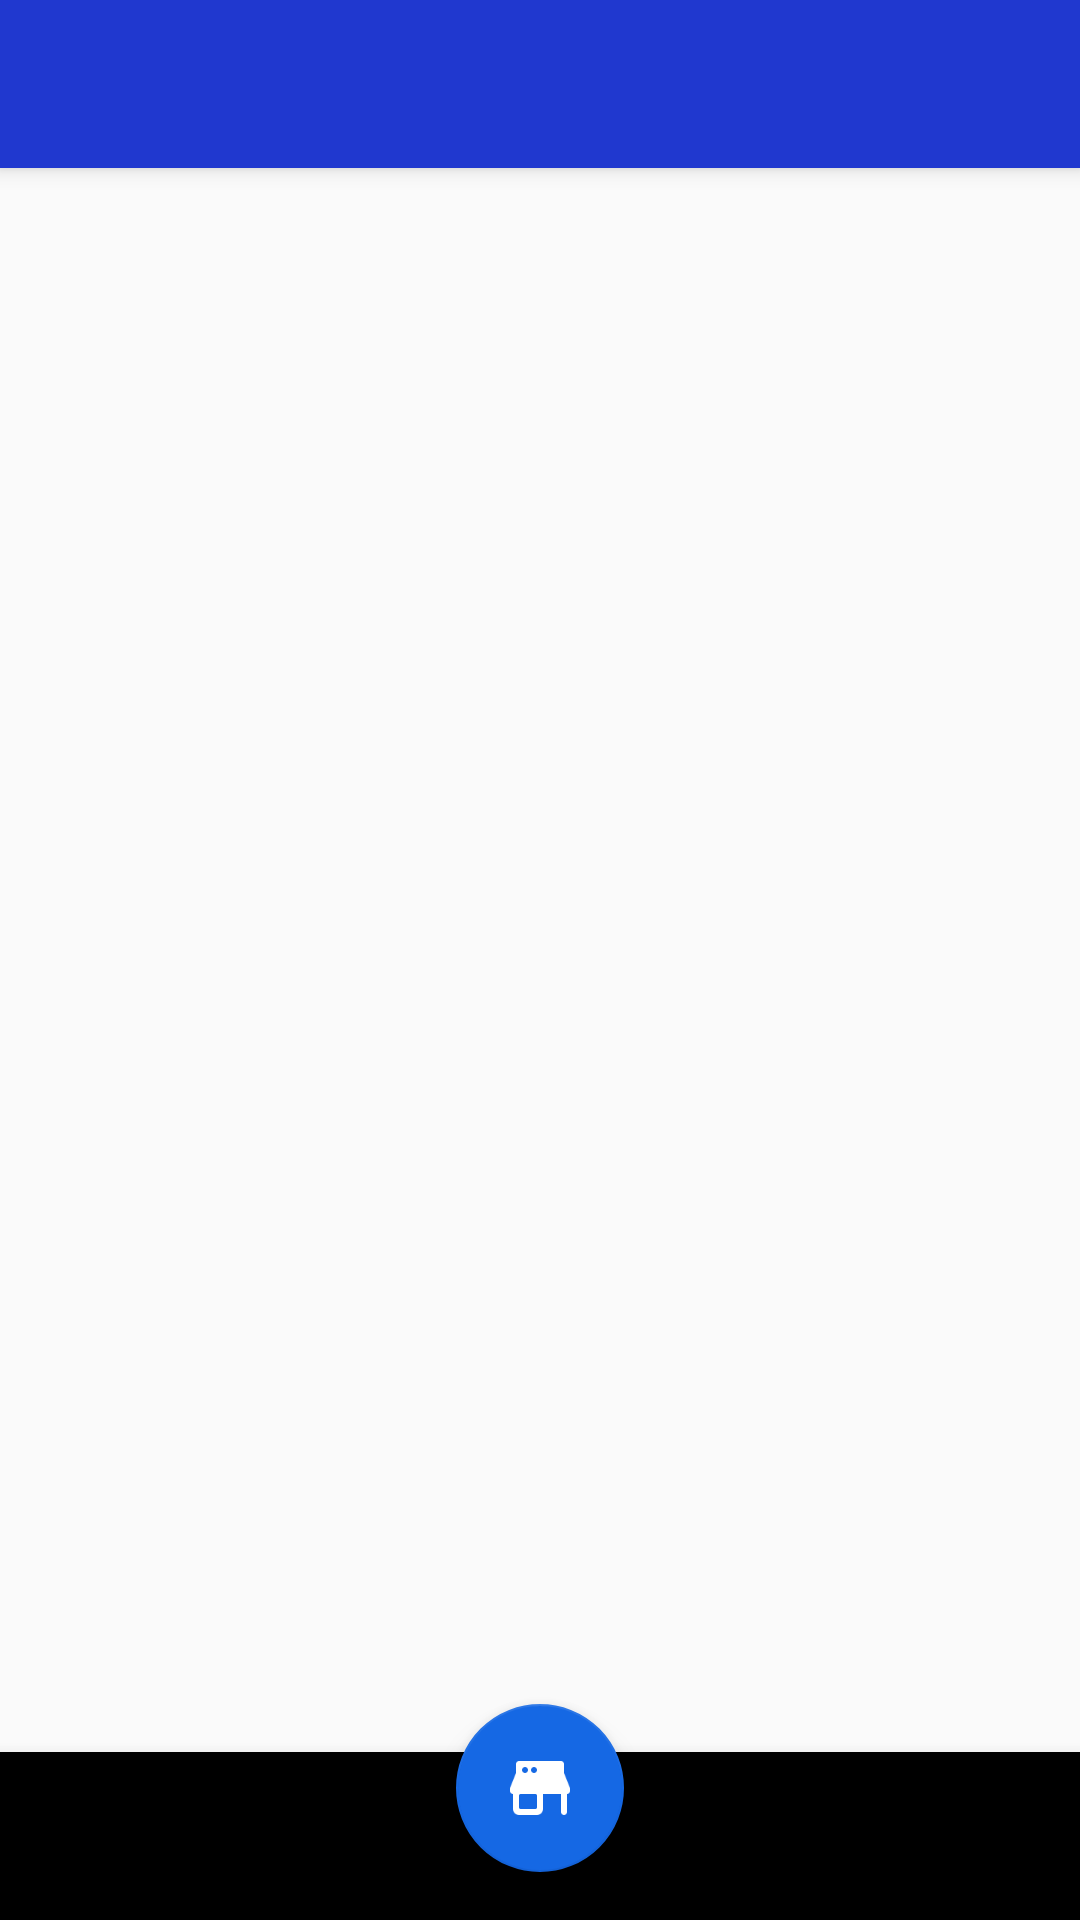

The Android layout XML behind this screen, and the referenced resources:
<!-- AndroidManifest.xml: application theme AppTheme -->
<!-- res/layout/layout.xml -->
<androidx.drawerlayout.widget.DrawerLayout
	xmlns:android="http://schemas.android.com/apk/res/android"
	xmlns:app="http://schemas.android.com/apk/res-auto"
	xmlns:tools="http://schemas.android.com/tools"
	android:id="@+id/_drawer"
	android:layout_width="match_parent"
	android:layout_height="match_parent"
	tools:openDrawer="start">
	<androidx.coordinatorlayout.widget.CoordinatorLayout
		android:id="@+id/_coordinator"
		android:layout_width="match_parent"
		android:layout_height="match_parent">
		<com.google.android.material.appbar.AppBarLayout
			android:id="@+id/_app_bar"
			android:layout_width="match_parent"
			android:layout_height="wrap_content"
			android:theme="@style/AppTheme.AppBarOverlay">
			<androidx.appcompat.widget.Toolbar
				android:id="@+id/_toolbar"
				android:layout_width="match_parent"
				android:layout_height="?attr/actionBarSize"
				android:background="?attr/colorPrimary"
				app:popupTheme="@style/AppTheme.PopupOverlay"/>
		</com.google.android.material.appbar.AppBarLayout>
		<LinearLayout
			android:layout_width="match_parent"
			android:layout_height="match_parent"
			android:orientation="vertical"
			app:layout_behavior="@string/appbar_scrolling_view_behavior">
			<RelativeLayout
				android:id="@+id/relative"
				android:layout_width="match_parent"
				android:layout_height="match_parent"
				android:orientation="vertical">
				<LinearLayout
					android:id="@+id/nav_layout"
					android:layout_width="match_parent"
					android:layout_height="match_parent"
					android:orientation="vertical">
					<RelativeLayout
						android:id="@+id/linear1"
						android:layout_width="match_parent"
						android:layout_height="match_parent"
						android:orientation="vertical">
						<LinearLayout
							android:id="@+id/bottom"
							android:layout_width="match_parent"
							android:layout_height="match_parent"
							android:orientation="horizontal">
							<androidx.viewpager.widget.ViewPager
								android:id="@+id/viewpager1"
								android:layout_width="match_parent"
								android:layout_height="match_parent"/>
						</LinearLayout>
						<LinearLayout
							android:id="@+id/top"
							android:layout_width="match_parent"
							android:layout_height="match_parent"
							android:gravity="bottom"
							android:orientation="horizontal">
							<com.google.android.material.bottomnavigation.BottomNavigationView
								android:id="@+id/bottomnavigation1"
								android:layout_width="match_parent"
								android:elevation="10dp"
								android:layout_height="wrap_content"/>
						</LinearLayout>
					</RelativeLayout>
				</LinearLayout>
				<LinearLayout
					android:id="@+id/loading"
					android:layout_width="match_parent"
					android:layout_height="match_parent"
					android:padding="8dp"
					android:orientation="horizontal"/>
			</RelativeLayout>
		</LinearLayout>
		<com.google.android.material.floatingactionbutton.FloatingActionButton
			android:id="@+id/_fab"
			android:layout_width="wrap_content"
			android:layout_height="wrap_content"
			android:layout_margin="16dp"
			android:layout_gravity="center_horizontal|bottom"
			app:srcCompat="@drawable/store"/>
	</androidx.coordinatorlayout.widget.CoordinatorLayout>
	<LinearLayout
		android:id="@+id/_nav_view"
		android:layout_width="320dp"
		android:layout_height="match_parent"
		android:layout_gravity="start"
		android:background="#EEEEEE">
		<include	layout="@layout/_drawer_layout"/>
	</LinearLayout>
</androidx.drawerlayout.widget.DrawerLayout>
<!-- res/layout/_drawer_layout.xml (included above) -->
<LinearLayout xmlns:android="http://schemas.android.com/apk/res/android"
    android:layout_width="match_parent"
    android:layout_height="match_parent"

    android:orientation="vertical">
    <RelativeLayout
        android:id="@+id/relative"
        android:layout_width="match_parent"
        android:layout_height="match_parent"
        android:orientation="vertical">
        <LinearLayout
            android:id="@+id/bg_layout"
            android:layout_width="match_parent"
            android:layout_height="match_parent"
            android:orientation="horizontal">
            <ImageView
                android:id="@+id/bg"
                android:layout_width="match_parent"
                android:layout_height="match_parent"
                android:src="@drawable/bgg8"
                android:scaleType="centerCrop"
                android:alpha="0.09"/>
        </LinearLayout>
        <LinearLayout
            android:id="@+id/front"
            android:layout_width="match_parent"
            android:layout_height="match_parent"
            android:padding="8dp"
            android:background="@android:color/transparent"
            android:gravity="center_horizontal|center_vertical"
            android:orientation="vertical">

            <TextView
                android:id="@+id/name"
                android:textSize="26sp"
                android:text="name"
                android:layout_width="wrap_content"
                android:layout_height="wrap_content"
                android:padding="8dp"
                android:gravity="center_horizontal|center_vertical"


                />


            <TextView

                android:textSize="26sp"
                android:text="name"
                android:id="@+id/email"
                android:layout_width="wrap_content"
                android:layout_height="wrap_content"
                android:padding="8dp"
                android:gravity="center_horizontal|center_vertical"
                />

            <TextView
                android:textSize="26sp"
                android:text="name"
                android:id="@+id/mobile"
                android:layout_width="wrap_content"
                android:layout_height="wrap_content"
                android:padding="8dp"
                android:gravity="center_horizontal|center_vertical" />

            <TextView
                android:textSize="26sp"
                android:text="name"
                android:id="@+id/user_id"
                android:layout_width="wrap_content"
                android:layout_height="wrap_content"
                android:padding="8dp"
                android:gravity="center_horizontal|center_vertical" />


            <TextView
                android:textSize="26sp"
                android:text=""
                android:id="@+id/bill_id"
                android:layout_width="wrap_content"
                android:layout_height="wrap_content"
                android:padding="8dp"
                android:gravity="center_horizontal|center_vertical" />

            <TextView
                android:textSize="26sp"
                android:text="LOGOUT"
                android:background="#000"
                android:textColor="#fff"
                android:id="@+id/Logout"
                android:layout_width="wrap_content"
                android:layout_height="wrap_content"
                android:padding="8dp"
                android:gravity="center_horizontal|center_vertical" />


        </LinearLayout>
    </RelativeLayout>
</LinearLayout>
<!-- resources referenced by this layout -->
<resources>
  <!-- drawable bgg8: jpeg bitmap (drawable, 100984 bytes) -->
  <!-- drawable store: png bitmap (drawable, 1015 bytes) -->
  <style name="AppTheme.AppBarOverlay" parent="ThemeOverlay.AppCompat.Dark.ActionBar" />
  <style name="AppTheme.PopupOverlay" parent="ThemeOverlay.AppCompat.Light" />
  <style name="AppTheme" parent="Theme.AppCompat.Light.NoActionBar">
  			<item name="colorPrimary">@color/colorPrimary</item>
  			<item name="colorPrimaryDark">@color/colorPrimaryDark</item>
  			<item name="colorAccent">@color/colorAccent</item>
  			<item name="colorControlHighlight">@color/colorControlHighlight</item>
  			<item name="colorControlNormal">@color/colorControlNormal</item>
  		</style>
  <color name="colorPrimary">#2038CF</color>
  <color name="colorPrimaryDark">#FFFFFF</color>
  <color name="colorAccent">#1568E4</color>
  <color name="colorControlHighlight">#008DCD</color>
  <color name="colorControlNormal">#57BEEE</color>
</resources>
